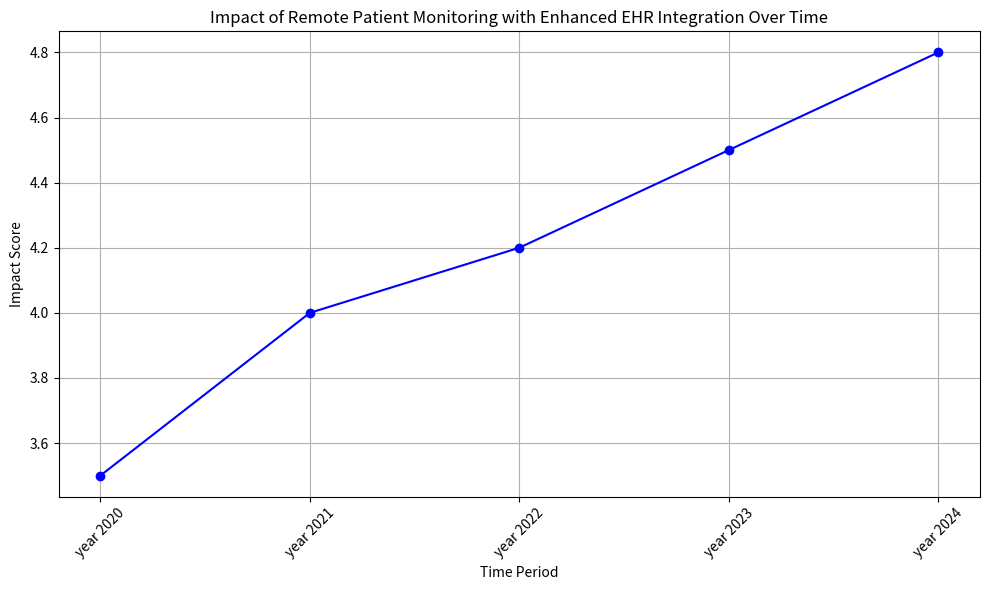

Here is the Python script that generated this plot:
import matplotlib.pyplot as plt

# Sample data representing the impact of remote patient monitoring over time
# Replace with your actual data
time_periods = ['year 2020', 'year 2021', 'year 2022', 'year 2023', 'year 2024']
impact_scores = [3.5, 4.0, 4.2, 4.5, 4.8]  # Impact scores on a scale of 1 to 5

# Plotting the line graph
plt.figure(figsize=(10, 6))
plt.plot(time_periods, impact_scores, marker='o', color='b', linestyle='-')

# Adding labels and title
plt.xlabel('Time Period')
plt.ylabel('Impact Score')
plt.title('Impact of Remote Patient Monitoring with Enhanced EHR Integration Over Time')

# Displaying the plot
plt.grid(True)  # Add grid for better readability
plt.xticks(rotation=45)  # Rotate x-axis labels for better readability
plt.tight_layout()
plt.show()
